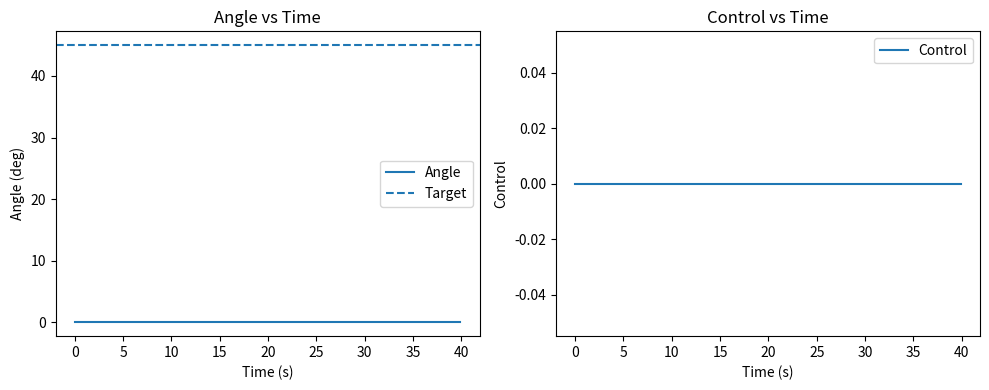

The script that saved this image:
import numpy as np
import matplotlib.pyplot as plt

# ---------- Utility: triangular membership ----------
def trimf(x, a, b, c):
    if x <= a or x >= c:
        return 0.0
    elif x == b:
        return 1.0
    elif x < b:
        return (x - a) / (b - a)
    else:
        return (c - x) / (c - b)

# ---------- Define fuzzy sets as lambdas ----------
def err_neg(x): return trimf(x, -30, -30, 0)
def err_zero(x): return trimf(x, -10, 0, 10)
def err_pos(x): return trimf(x, 0, 30, 30)

def derr_neg(x): return trimf(x, -10, -10, 0)
def derr_zero(x): return trimf(x, -3, 0, 3)
def derr_pos(x): return trimf(x, 0, 10, 10)

# Control output universe for defuzzification
u_universe = np.linspace(-20, 20, 401)

# Membership functions for control (same shapes as before)
def u_sn(x): return trimf(x, -20, -20, -10)
def u_wn(x): return trimf(x, -15, -7, 0)
def u_z(x):  return trimf(x, -3, 0, 3)
def u_wp(x): return trimf(x, 0, 7, 15)
def u_sp(x): return trimf(x, 10, 20, 20)

# ---------- Rule evaluation (Mamdani) ----------
def evaluate_rules(e_val, de_val):
    # compute antecedent degrees
    e_neg = err_neg(e_val); e_zero = err_zero(e_val); e_pos = err_pos(e_val)
    de_neg = derr_neg(de_val); de_zero = derr_zero(de_val); de_pos = derr_pos(de_val)

    # for each rule compute firing strength and clipped consequent MF
    fired = []  # list of (strength, consequent_mf_function)
    # rules list (same logic as earlier)
    fired.append((min(e_neg, de_neg), u_sn))
    fired.append((min(e_neg, de_zero), u_wn))
    fired.append((min(e_neg, de_pos), u_z))

    fired.append((min(e_zero, de_neg), u_wn))
    fired.append((min(e_zero, de_zero), u_z))
    fired.append((min(e_zero, de_pos), u_wp))

    fired.append((min(e_pos, de_neg), u_z))
    fired.append((min(e_pos, de_zero), u_wp))
    fired.append((min(e_pos, de_pos), u_sp))

    return fired

# ---------- Defuzzify (centroid) ----------
def defuzz_centroid(combined_mf, u_univ):
    # combined_mf: list of membership values at each u_univ point
    num = np.sum(combined_mf * u_univ)
    den = np.sum(combined_mf)
    if den == 0: return 0.0
    return num / den

# ---------- Combine fired rules into aggregated MF ----------
def aggregate(fired, u_univ):
    # For each u value, aggregated membership = max over clipped consequents
    agg = np.zeros_like(u_univ)
    for strength, mf_func in fired:
        if strength <= 0: continue
        # clipped consequent MF of this rule
        vals = np.array([min(strength, mf_func(u)) for u in u_univ])
        agg = np.maximum(agg, vals)
    return agg

# ---------- Simulation ----------
target_angle = 45.0
cur_angle = 0.0
dt = 0.1
gain = 0.05
max_steps = 400
control_sat = 20.0

time_hist, angle_hist, control_hist = [], [], []
prev_error = target_angle - cur_angle

for step in range(max_steps):
    e = target_angle - cur_angle
    de = (e - prev_error) / dt

    fired = evaluate_rules(e, de)
    agg = aggregate(fired, u_universe)
    u_out = defuzz_centroid(agg, u_universe)

    # saturate
    u_out = max(min(u_out, control_sat), -control_sat)
    cur_angle += gain * u_out * dt

    time_hist.append(step * dt)
    angle_hist.append(cur_angle)
    control_hist.append(u_out)

    prev_error = e

    if abs(e) < 0.2 and abs(de) < 0.5:
        print(f"Converged at step {step}, angle={cur_angle:.3f}")
        break

# ---------- Plots ----------
plt.figure(figsize=(10,4))
plt.subplot(1,2,1)
plt.plot(time_hist, angle_hist, label='Angle')
plt.axhline(target_angle, linestyle='--', label='Target')
plt.xlabel('Time (s)'); plt.ylabel('Angle (deg)'); plt.title('Angle vs Time'); plt.legend()

plt.subplot(1,2,2)
plt.plot(time_hist, control_hist, label='Control')
plt.xlabel('Time (s)'); plt.ylabel('Control'); plt.title('Control vs Time'); plt.legend()
plt.tight_layout()
plt.show()
